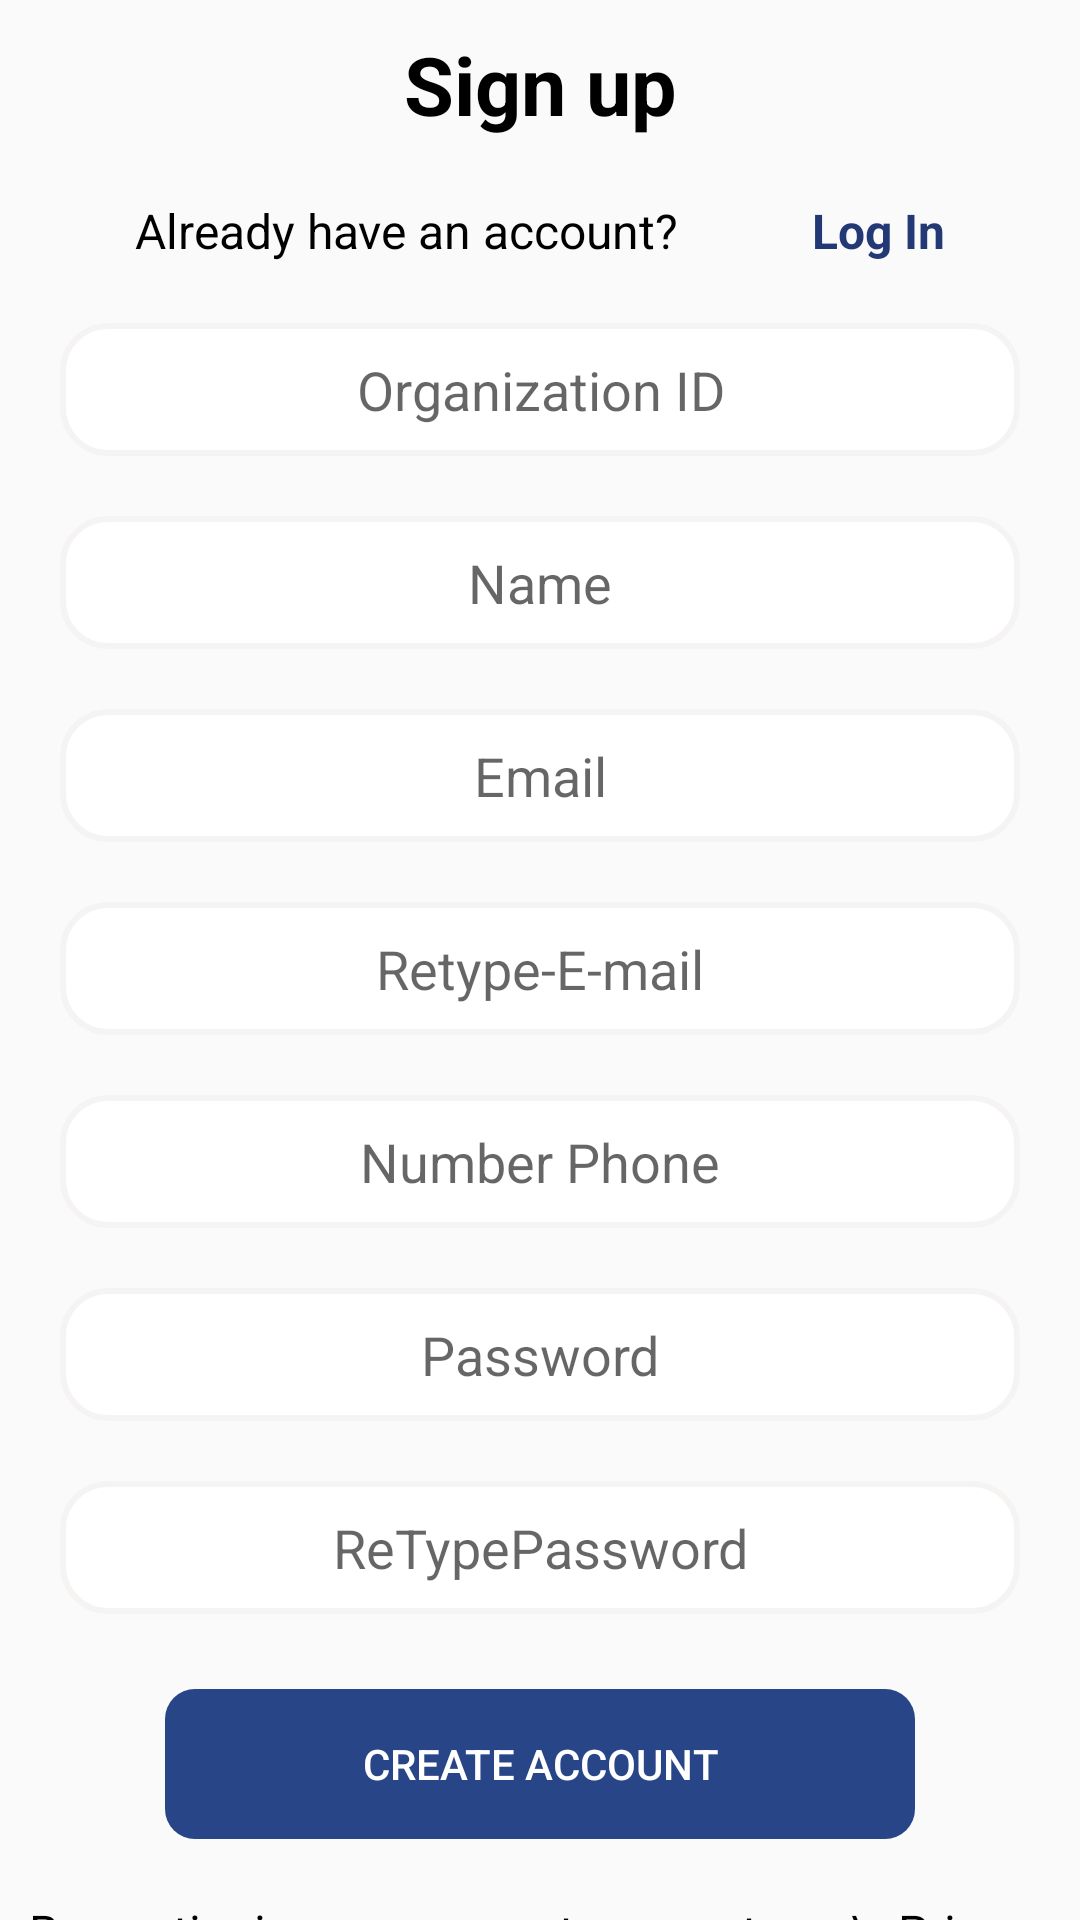

Write the Android layout XML for this screen, with the resource values it uses.
<!-- AndroidManifest.xml: application theme Theme.MyApplication -->
<!-- res/layout/fragment_create_account.xml -->
<?xml version="1.0" encoding="utf-8"?>
<androidx.core.widget.NestedScrollView xmlns:android="http://schemas.android.com/apk/res/android"
    xmlns:app="http://schemas.android.com/apk/res-auto"
    xmlns:tools="http://schemas.android.com/tools"
    android:layout_width="match_parent"
    android:layout_height="match_parent"
    tools:context=".ui.auth.create_account.CreateAccountFragment">

    

    <androidx.constraintlayout.widget.ConstraintLayout
        android:layout_width="match_parent"
        android:layout_height="match_parent">

        <ImageButton
            android:id="@+id/arrowBackImageButton"
            android:layout_width="24dp"
            android:layout_height="24dp"
            android:layout_marginStart="45dp"
            android:layout_marginTop="16dp"
            android:background="@android:color/transparent"
            android:scaleType="fitXY"
            android:src="@drawable/vectore_arrow_back"
            app:layout_constraintStart_toStartOf="parent"
            app:layout_constraintTop_toTopOf="parent" />

        <TextView
            android:id="@+id/loginText"
            android:layout_width="0dp"
            android:layout_height="wrap_content"
            android:layout_gravity="center"
            android:layout_marginTop="10dp"
            android:gravity="center"
            android:text="Sign up"
            android:textColor="@color/black"
            android:textSize="27sp"
            android:textStyle="bold"
            app:layout_constraintEnd_toEndOf="parent"
            app:layout_constraintStart_toStartOf="parent"
            app:layout_constraintTop_toTopOf="parent" />


        <TextView
            android:id="@+id/dontTextView"
            android:layout_width="wrap_content"
            android:layout_height="wrap_content"
            android:layout_marginTop="20dp"
            android:gravity="center"
            android:text="Already have an account?"
            android:textColor="@android:color/black"
            android:textSize="16sp"
            app:layout_constraintEnd_toStartOf="@id/createTextView"
            app:layout_constraintStart_toStartOf="@id/loginText"
            app:layout_constraintTop_toBottomOf="@id/loginText" />

        <TextView
            android:id="@+id/createTextView"
            android:layout_width="wrap_content"
            android:layout_height="wrap_content"
            android:layout_marginTop="20dp"
            android:gravity="center"
            android:text="Log In"
            android:textColor="#233975"
            android:textSize="16sp"
            android:textStyle="bold"
            app:layout_constraintEnd_toEndOf="parent"
            app:layout_constraintStart_toEndOf="@id/dontTextView"
            app:layout_constraintTop_toBottomOf="@id/loginText" />

        <EditText
            android:id="@+id/organizationEditText"
            android:layout_width="match_parent"
            android:layout_height="wrap_content"
            android:layout_marginStart="20dp"
            android:layout_marginTop="20dp"
            android:layout_marginEnd="20dp"
            android:background="@drawable/shape_type_name"
            android:gravity="center"
            android:hint="Organization ID"
            android:imeOptions="actionNext"
            android:inputType="number"
            android:maxLines="1"
            android:padding="10dp"
            app:layout_constraintEnd_toEndOf="parent"
            app:layout_constraintStart_toStartOf="parent"
            app:layout_constraintTop_toBottomOf="@id/createTextView" />

        <EditText
            android:id="@+id/nameEditText"
            android:layout_width="match_parent"
            android:layout_height="wrap_content"
            android:layout_marginStart="20dp"
            android:layout_marginTop="20dp"
            android:layout_marginEnd="20dp"
            android:background="@drawable/shape_type_name"
            android:enabled="false"
            android:gravity="center"
            android:hint="Name"
            android:imeOptions="actionNext"
            android:inputType="text"
            android:maxLines="1"
            android:padding="10dp"
            app:layout_constraintEnd_toEndOf="parent"
            app:layout_constraintStart_toStartOf="parent"
            app:layout_constraintTop_toBottomOf="@id/organizationEditText" />

        <EditText
            android:id="@+id/emailEditText"
            android:layout_width="match_parent"
            android:layout_height="wrap_content"
            android:layout_marginStart="20dp"
            android:enabled="false"
            android:layout_marginTop="20dp"
            android:layout_marginEnd="20dp"
            android:background="@drawable/shape_type_name"
            android:gravity="center"
            android:hint="Email"
            android:imeOptions="actionNext"
            android:inputType="textEmailAddress"
            android:maxLines="1"
            android:padding="10dp"
            app:layout_constraintEnd_toEndOf="parent"
            app:layout_constraintStart_toStartOf="parent"
            app:layout_constraintTop_toBottomOf="@id/nameEditText" />


        <EditText
            android:id="@+id/reEmailEditText"
            android:layout_width="match_parent"
            android:layout_height="wrap_content"
            android:layout_marginStart="20dp"
            android:layout_marginTop="20dp"
            android:layout_marginEnd="20dp"
            android:enabled="false"
            android:background="@drawable/shape_type_name"
            android:gravity="center"
            android:hint="Retype-E-mail"
            android:imeOptions="actionNext"
            android:inputType="textEmailAddress"
            android:maxLines="1"
            android:padding="10dp"
            app:layout_constraintEnd_toEndOf="parent"
            app:layout_constraintStart_toStartOf="parent"
            app:layout_constraintTop_toBottomOf="@id/emailEditText" />


        <EditText
            android:id="@+id/numberPhoneEditText"
            android:layout_width="match_parent"
            android:layout_height="wrap_content"
            android:layout_marginStart="20dp"
            android:layout_marginTop="20dp"
            android:enabled="false"
            android:layout_marginEnd="20dp"
            android:background="@drawable/shape_type_name"
            android:gravity="center"
            android:hint="Number Phone"
            android:imeOptions="actionNext"
            android:inputType="number"
            android:maxLines="1"
            android:padding="10dp"
            app:layout_constraintEnd_toEndOf="parent"
            app:layout_constraintStart_toStartOf="parent"
            app:layout_constraintTop_toBottomOf="@id/reEmailEditText" />


        <EditText
            android:id="@+id/passwordEditText"
            android:layout_width="match_parent"
            android:layout_height="wrap_content"
            android:layout_marginStart="20dp"
            android:enabled="false"
            android:layout_marginTop="20dp"
            android:layout_marginEnd="20dp"
            android:background="@drawable/shape_type_name"
            android:gravity="center"
            android:hint="Password"
            android:imeOptions="actionNext"
            android:inputType="textPassword"
            android:maxLines="1"
            android:padding="10dp"
            app:layout_constraintEnd_toEndOf="parent"
            app:layout_constraintStart_toStartOf="parent"
            app:layout_constraintTop_toBottomOf="@id/numberPhoneEditText" />


        <EditText
            android:id="@+id/retypePasswordEditText"
            android:layout_width="match_parent"
            android:layout_height="wrap_content"
            android:layout_marginStart="20dp"
            android:layout_marginTop="20dp"
            android:layout_marginEnd="20dp"
            android:enabled="false"
            android:background="@drawable/shape_type_name"
            android:gravity="center"
            android:hint="ReTypePassword"
            android:imeOptions="actionDone"
            android:inputType="textPassword"
            android:maxLines="1"
            android:padding="10dp"
            app:layout_constraintEnd_toEndOf="parent"
            app:layout_constraintStart_toStartOf="parent"
            app:layout_constraintTop_toBottomOf="@id/passwordEditText" />


        <Button
            android:id="@+id/custom_btn"
            android:layout_width="250dp"
            android:layout_height="50dp"
            android:layout_marginStart="20dp"
            android:layout_marginTop="25dp"
            android:layout_marginEnd="20dp"
            android:enabled="false"
            android:background="@drawable/confirm_button_shape"
            android:text="Create Account"
            android:textColor="@color/white"
            app:layout_constraintEnd_toEndOf="parent"
            app:layout_constraintStart_toStartOf="parent"
            app:layout_constraintTop_toBottomOf="@id/retypePasswordEditText" />


        <TextView
            android:id="@+id/toolsTextView"
            android:layout_width="wrap_content"
            android:layout_height="wrap_content"
            android:layout_marginTop="20dp"
            android:layout_marginBottom="30dp"
            android:gravity="center"
            android:text="By continuing, you agree to accept our \nPrivacy Policy and Terms of Service."
            android:textColor="@android:color/black"
            android:textSize="16sp"
            app:layout_constraintBottom_toBottomOf="parent"
            app:layout_constraintEnd_toEndOf="parent"
            app:layout_constraintStart_toStartOf="parent"
            app:layout_constraintTop_toBottomOf="@id/custom_btn" />


    </androidx.constraintlayout.widget.ConstraintLayout>

    

</androidx.core.widget.NestedScrollView>
<!-- resources referenced by this layout -->
<resources>
  <color name="black">#FF000000</color>
  <color name="white">#FFFFFFFF</color>
  <!-- drawable confirm_button_shape (drawable) -->
  <?xml version="1.0" encoding="utf-8"?>
  <shape xmlns:android="http://schemas.android.com/apk/res/android"
      android:shape="rectangle" android:padding="10dp">
      
      <solid android:color="#284588"/>
      <corners android:radius="10dp"/>
  </shape>
  <!-- drawable shape_type_name (drawable) -->
  <?xml version="1.0" encoding="utf-8" ?>
  <selector xmlns:android="http://schemas.android.com/apk/res/android">
      <item android:state_selected="false">
          <shape>
              <stroke android:width="2dp" android:color="@color/gray"/>
              <solid android:color="@color/white"/>
              <corners android:radius="15dp"/>
              <padding android:bottom="5dp" android:left="5dp" android:right="5dp" android:top="5dp"/>
          </shape>
      </item>
  
  
  </selector>
  <style name="Theme.MyApplication" parent="Theme.AppCompat.Light.NoActionBar">
          
          <item name="colorPrimary">@color/white</item>
          <item name="colorPrimaryVariant">@color/white</item>
          <item name="colorOnPrimary">@color/white</item>
          
          <item name="colorSecondary">@color/teal_200</item>
  
  
          
          <item name="android:statusBarColor" tools:targetApi="l">?attr/colorPrimaryVariant</item>
          
      </style>
  <color name="gray">#F6F3F3</color>
  <color name="teal_200">#FF03DAC5</color>
</resources>
